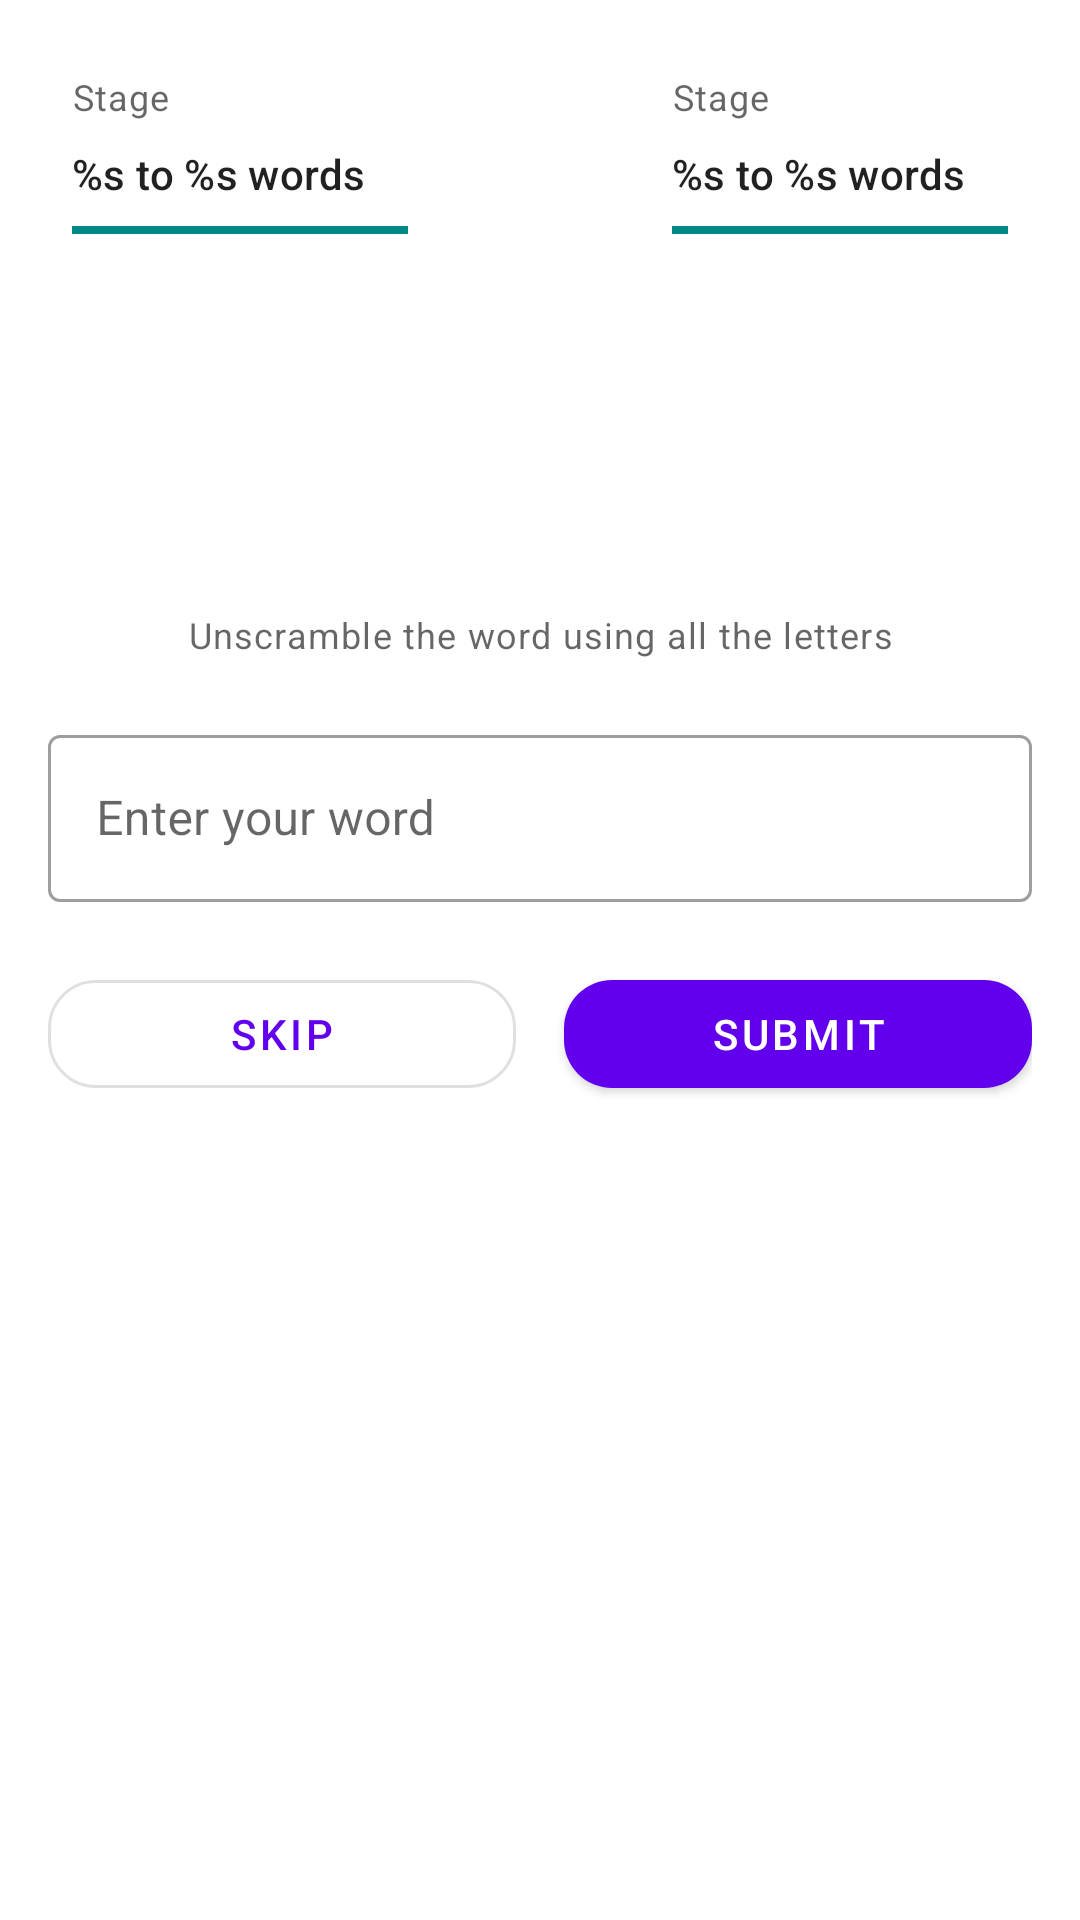

The Android layout XML behind this screen, and the referenced resources:
<!-- AndroidManifest.xml: application theme Theme.Unscramble -->
<!-- res/layout/fragment_game.xml -->
<?xml version="1.0" encoding="utf-8"?>
<androidx.constraintlayout.widget.ConstraintLayout xmlns:android="http://schemas.android.com/apk/res/android"
    xmlns:app="http://schemas.android.com/apk/res-auto"
    xmlns:tools="http://schemas.android.com/tools"
    android:layout_width="match_parent"
    android:layout_height="match_parent"
    android:padding="@dimen/root_padding"
    tools:context=".ui.game.GameFragment">

    <include
        android:id="@+id/text_stage"
        layout="@layout/text_header"
        android:layout_width="128dp"
        android:layout_height="wrap_content"
        app:layout_constraintEnd_toStartOf="@id/text_score"
        app:layout_constraintHorizontal_chainStyle="spread_inside"
        app:layout_constraintStart_toStartOf="parent"
        app:layout_constraintTop_toTopOf="parent" />

    <include
        android:id="@+id/text_score"
        layout="@layout/text_header"
        android:layout_width="128dp"
        android:layout_height="wrap_content"
        app:layout_constraintEnd_toEndOf="parent"
        app:layout_constraintStart_toEndOf="@id/text_stage"
        app:layout_constraintTop_toTopOf="parent" />

    <com.google.android.material.textview.MaterialTextView
        android:id="@+id/tv_unscramble_word"
        android:layout_width="match_parent"
        android:layout_height="wrap_content"
        android:layout_marginTop="@dimen/unscramble_text_margin"
        android:textAlignment="center"
        android:textAppearance="@style/TextAppearance.MaterialComponents.Headline4"
        android:textColor="?android:textColorPrimary"
        app:layout_constraintTop_toBottomOf="@id/text_score"
        tools:text="Unscramble" />

    <com.google.android.material.textview.MaterialTextView
        android:id="@+id/tv_instruction"
        android:layout_width="match_parent"
        android:layout_height="wrap_content"
        android:layout_marginTop="@dimen/instruction_text_margin"
        android:text="@string/word_unscramble_word"
        android:textAlignment="center"
        android:textAppearance="@style/TextAppearance.MaterialComponents.Caption"
        app:layout_constraintTop_toBottomOf="@id/tv_unscramble_word" />

    <com.google.android.material.textfield.TextInputLayout
        android:id="@+id/edt_layout_scramble_word"
        style="@style/Widget.MaterialComponents.TextInputLayout.OutlinedBox"
        android:layout_width="match_parent"
        android:layout_height="wrap_content"
        android:layout_marginTop="@dimen/medium_extra_padding"
        android:hint="@string/hint_scramble_word"
        app:layout_constraintTop_toBottomOf="@id/tv_instruction">

        <com.google.android.material.textfield.TextInputEditText
            android:id="@+id/edt_scramble_word"
            android:layout_width="match_parent"
            android:layout_height="wrap_content"
            android:inputType="textPersonName"
            android:maxLines="1"
            android:textColorHint="@android:color/darker_gray" />

    </com.google.android.material.textfield.TextInputLayout>

    <com.google.android.material.button.MaterialButton
        android:id="@+id/btn_skip"
        style="@style/Widget.MaterialComponents.Button.OutlinedButton"
        android:layout_width="0dp"
        android:layout_height="wrap_content"
        android:layout_marginTop="@dimen/medium_extra_padding"
        android:layout_marginEnd="@dimen/small_padding"
        android:text="@string/skip"
        app:layout_constraintEnd_toStartOf="@id/btn_submit"
        app:layout_constraintHorizontal_chainStyle="spread"
        app:layout_constraintStart_toStartOf="parent"
        app:layout_constraintTop_toBottomOf="@id/edt_layout_scramble_word"
        app:shapeAppearance="@style/ShapeAppearance.App.Medium" />

    <com.google.android.material.button.MaterialButton
        android:id="@+id/btn_submit"
        android:layout_width="0dp"
        android:layout_height="wrap_content"
        android:layout_marginStart="@dimen/small_padding"
        android:layout_marginTop="@dimen/medium_extra_padding"
        android:text="@string/submit"
        app:layout_constraintEnd_toEndOf="parent"
        app:layout_constraintStart_toEndOf="@id/btn_skip"
        app:layout_constraintTop_toBottomOf="@id/edt_layout_scramble_word"
        app:shapeAppearance="@style/ShapeAppearance.App.Medium" />


</androidx.constraintlayout.widget.ConstraintLayout>
<!-- res/layout/text_header.xml (included above) -->
<?xml version="1.0" encoding="utf-8"?>
<androidx.constraintlayout.widget.ConstraintLayout xmlns:android="http://schemas.android.com/apk/res/android"
    xmlns:app="http://schemas.android.com/apk/res-auto"
    xmlns:tools="http://schemas.android.com/tools"
    android:layout_width="match_parent"
    android:layout_height="wrap_content"
    android:padding="@dimen/small_padding">

    <com.google.android.material.textview.MaterialTextView
        android:id="@+id/tv_title_text"
        android:layout_width="wrap_content"
        android:layout_height="wrap_content"
        android:textAppearance="@style/TextAppearance.MaterialComponents.Caption"
        app:layout_constraintStart_toStartOf="parent"
        app:layout_constraintTop_toTopOf="parent"
        tools:text="@string/title_stage" />

    <com.google.android.material.textview.MaterialTextView
        android:id="@+id/tv_desc_text"
        android:layout_width="wrap_content"
        android:layout_height="wrap_content"
        android:layout_marginTop="@dimen/small_padding"
        android:textAppearance="@style/TextAppearance.MaterialComponents.Subtitle2"
        app:layout_constraintStart_toStartOf="parent"
        app:layout_constraintTop_toBottomOf="@id/tv_title_text"
        tools:text="@string/word_count" />

    <com.google.android.material.divider.MaterialDivider
        android:id="@+id/divider_1"
        android:layout_width="match_parent"
        android:layout_height="2.5dp"
        android:layout_marginTop="@dimen/small_padding"
        app:dividerColor="@color/teal_700"
        app:layout_constraintTop_toBottomOf="@id/tv_desc_text" />

</androidx.constraintlayout.widget.ConstraintLayout>
<!-- resources referenced by this layout -->
<resources>
  <dimen name="instruction_text_margin">24dp</dimen>
  <dimen name="medium_extra_padding">20dp</dimen>
  <dimen name="root_padding">16dp</dimen>
  <dimen name="small_padding">8dp</dimen>
  <dimen name="unscramble_text_margin">48dp</dimen>
  <string name="hint_scramble_word">Enter your word</string>
  <string name="skip">Skip</string>
  <string name="submit">Submit</string>
  <string name="title_stage">Stage</string>
  <string name="word_count">%s to %s words</string>
  <string name="word_unscramble_word">Unscramble the word using all the letters</string>
  <style name="ShapeAppearance.App.Medium" parent="ShapeAppearance.MaterialComponents.MediumComponent">
          <item name="cornerSize">16dp</item>
      </style>
  <style name="Theme.Unscramble" parent="Theme.MaterialComponents.Light.NoActionBar">
          
          <item name="colorPrimary">@color/purple_500</item>
          <item name="colorPrimaryVariant">@color/purple_700</item>
          <item name="colorOnPrimary">@color/white</item>
          
          <item name="colorSecondary">@color/teal_200</item>
          <item name="colorSecondaryVariant">@color/teal_700</item>
          <item name="colorOnSecondary">@color/black</item>
          
          <item name="android:statusBarColor">@color/white</item>
          <item name="android:windowLightStatusBar">true</item>
          
          <item name="materialAlertDialogTheme">@style/ThemeOverlay.MaterialAlertDialog.App</item>
          
      </style>
  <style name="ThemeOverlay.MaterialAlertDialog.App" parent="ThemeOverlay.MaterialComponents.MaterialAlertDialog">
          <item name="alertDialogStyle">@style/MaterialAlertDialog.App</item>
      </style>
  <style name="MaterialAlertDialog.App" parent="MaterialAlertDialog.MaterialComponents">
          <item name="shapeAppearance">@style/ShapeAppearance.App.Medium</item>
      </style>
  <!-- not gathered from this repository: default colours our renderer supplied (Android Studio template values) -->
  <color name="purple_500">#FF6200EE</color>
  <color name="purple_700">#FF3700B3</color>
  <color name="teal_200">#FF03DAC5</color>
  <color name="teal_700">#FF018786</color>
  <color name="black">#FF000000</color>
  <color name="white">#FFFFFFFF</color>
</resources>
